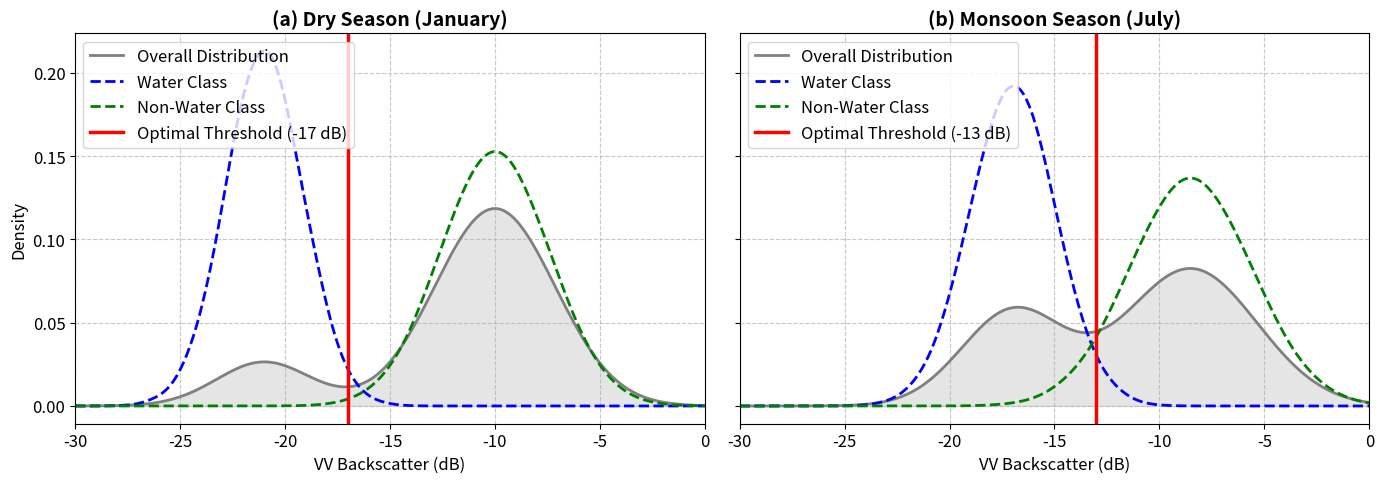

Python code for this plot:
import numpy as np
import matplotlib.pyplot as plt
from scipy.stats import gaussian_kde
import os

# Create figure directory if it doesn't exist
out_dir = r"D:\Drubo_IWm\Drubo_all\Project\Publication\Project_HydroSAR-Bangladesh\SAR Analysis GMM\figures"
os.makedirs(out_dir, exist_ok=True)

# Set plotting style
plt.rcParams.update({'font.size': 12, 'font.family': 'sans-serif'})

# Create figure with 2 subplots (Dry Season vs Monsoon)
fig, (ax1, ax2) = plt.subplots(1, 2, figsize=(14, 5), sharey=True)

# Generate synthetic data for Dry Season (January)
np.random.seed(42)
water_dry = np.random.normal(-21, 1.8, 15000)
land_dry = np.random.normal(-10, 2.5, 85000)
all_dry = np.concatenate([water_dry, land_dry])

# Generate synthetic data for Monsoon Season (July)
water_monsoon = np.random.normal(-17, 2.0, 35000)
land_monsoon = np.random.normal(-8.5, 2.8, 65000)
all_monsoon = np.concatenate([water_monsoon, land_monsoon])

# Utility function for KDE plotting
def plot_kde(ax, data, color, label, linestyle="-", fill=False):
    kde = gaussian_kde(data, bw_method=0.3)
    x = np.linspace(-30, 0, 300)
    y = kde(x)
    ax.plot(x, y, color=color, label=label, linestyle=linestyle, linewidth=2)
    if fill:
        ax.fill_between(x, y, alpha=0.2, color=color)

# Plot Dry Season (January)
plot_kde(ax1, all_dry, color="gray", label="Overall Distribution", fill=True)
plot_kde(ax1, water_dry, color="blue", label="Water Class", linestyle="--")
plot_kde(ax1, land_dry, color="green", label="Non-Water Class", linestyle="--")
ax1.axvline(-17, color="red", linestyle="-", linewidth=2.5, label="Optimal Threshold (-17 dB)")

ax1.set_title("(a) Dry Season (January)", fontsize=14, fontweight="bold")
ax1.set_xlabel("VV Backscatter (dB)")
ax1.set_ylabel("Density")
ax1.set_xlim(-30, 0)
ax1.grid(True, linestyle='--', alpha=0.7)
ax1.legend(loc="upper left")

# Plot Monsoon Season (July)
plot_kde(ax2, all_monsoon, color="gray", label="Overall Distribution", fill=True)
plot_kde(ax2, water_monsoon, color="blue", label="Water Class", linestyle="--")
plot_kde(ax2, land_monsoon, color="green", label="Non-Water Class", linestyle="--")
ax2.axvline(-13, color="red", linestyle="-", linewidth=2.5, label="Optimal Threshold (-13 dB)")

ax2.set_title("(b) Monsoon Season (July)", fontsize=14, fontweight="bold")
ax2.set_xlabel("VV Backscatter (dB)")
ax2.set_xlim(-30, 0)
ax2.grid(True, linestyle='--', alpha=0.7)
ax2.legend(loc="upper left")

plt.tight_layout()
out_path = os.path.join(out_dir, "fig_threshold_histogram.png")
plt.savefig(out_path, dpi=300, bbox_inches='tight')
print(f"Histogram successfully generated at: {out_path}")
